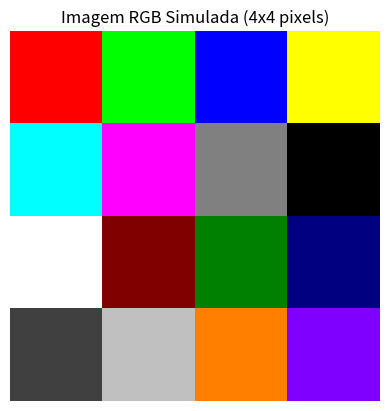

Recreate this plot in Python.
import numpy as np
import matplotlib.pyplot as plt

# Criar uma imagem RGB 4x4 (altura x largura x canais)
# Cada pixel tem 3 valores: [R, G, B], de 0 a 255
A = np.array([
[[255, 0, 0], [0, 255, 0], [0, 0, 255], [255, 255, 0]],
[[0, 255, 255], [255, 0, 255], [128, 128, 128], [0, 0, 0]],
[[255, 255, 255], [128, 0, 0], [0, 128, 0], [0, 0, 128]],
[[64, 64, 64], [192, 192, 192], [255, 128, 0], [128, 0, 255]]
], dtype=np.uint8)

print(A[:,:,0])
print(A[:,:,1])
print(A[:,:,2])

# Mostrar imagem simulada
plt.imshow(A)
plt.title("Imagem RGB Simulada (4x4 pixels)")
plt.axis('off') # Remover eixos
plt.show()